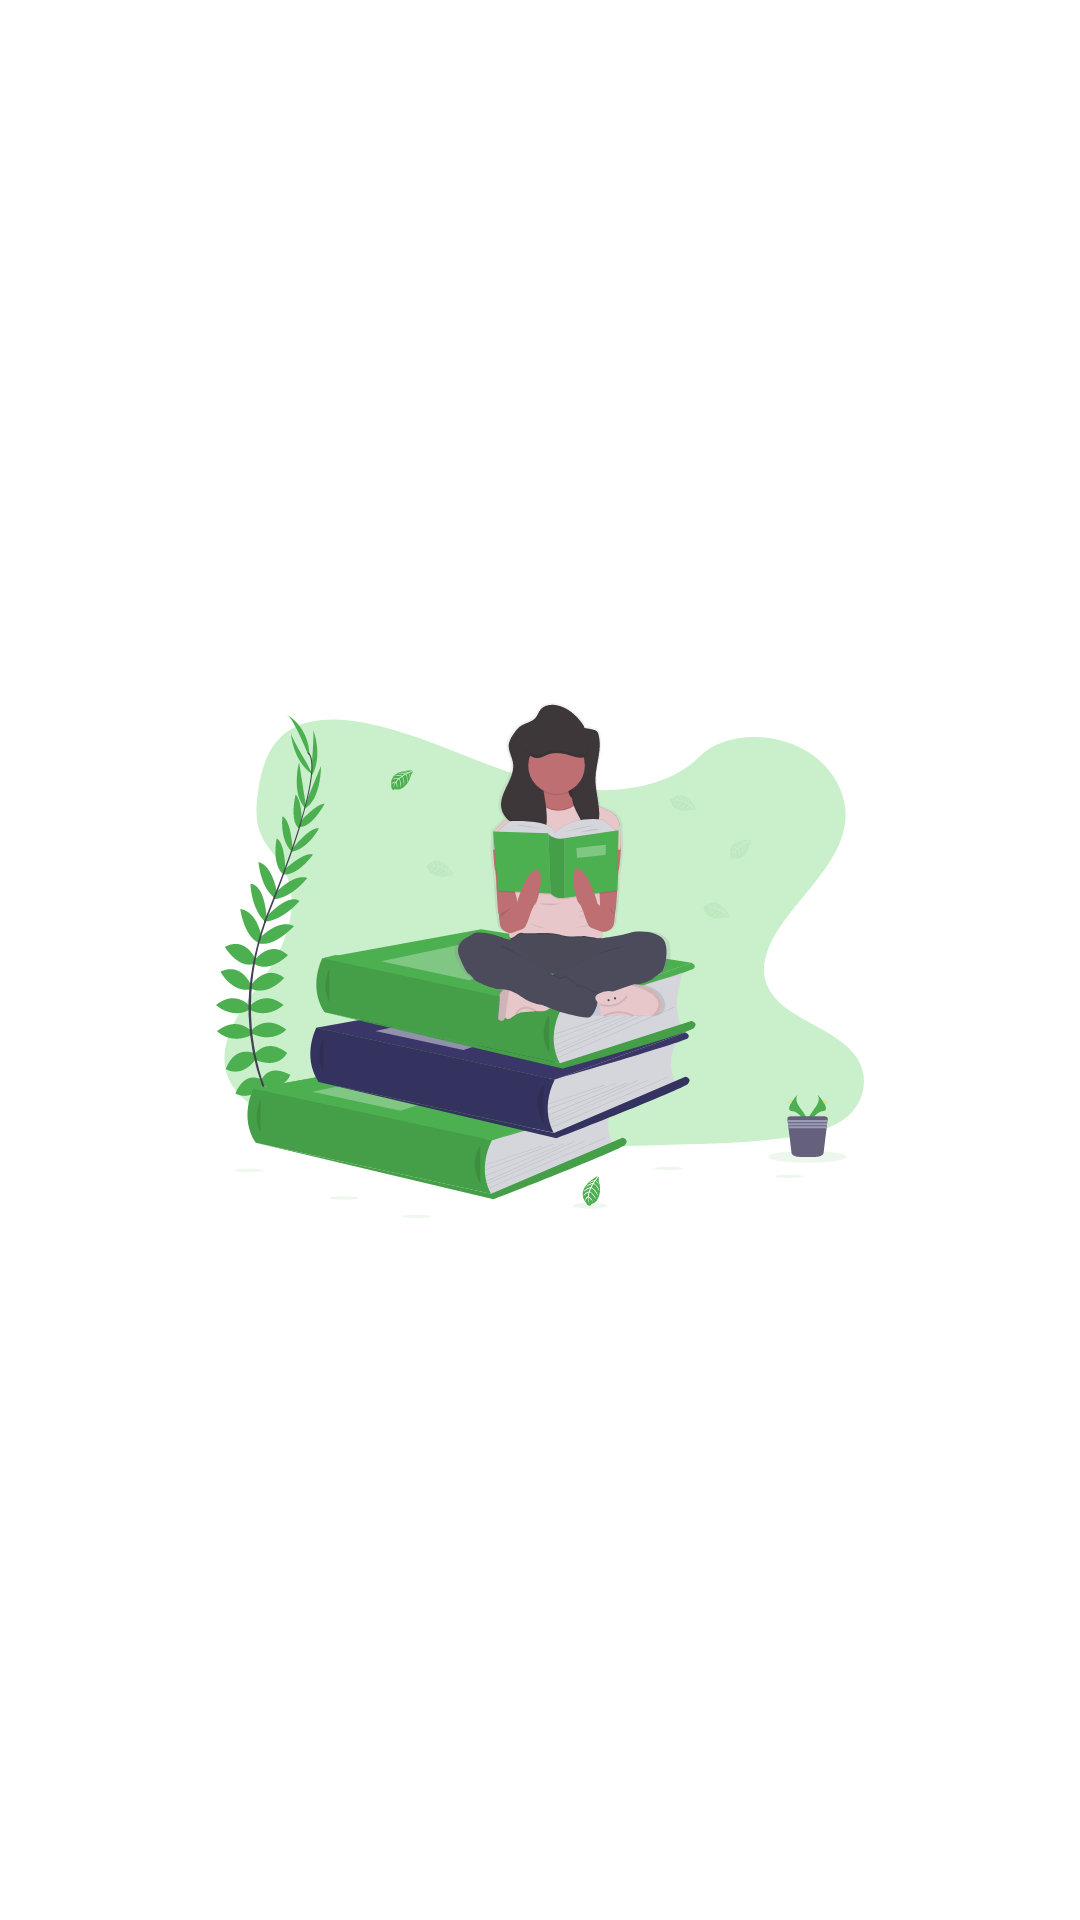

The Android layout XML behind this screen, and the referenced resources:
<!-- AndroidManifest.xml: application theme Theme.BookLibrary.Base -->
<!-- res/layout/activity_splash.xml -->
<?xml version="1.0" encoding="utf-8"?>
<androidx.constraintlayout.widget.ConstraintLayout xmlns:android="http://schemas.android.com/apk/res/android"
    xmlns:app="http://schemas.android.com/apk/res-auto"
    xmlns:tools="http://schemas.android.com/tools"
    android:layout_width="match_parent"
    android:layout_height="match_parent"
    android:background="@color/splash_bg"
    tools:context=".activities.SplashActivity">

    <ImageView
        android:id="@+id/splash_logo"
        android:layout_width="0dp"
        android:layout_height="wrap_content"
        android:alpha="1"
        android:scaleX="1"
        android:scaleY="1"
        app:layout_constraintBottom_toBottomOf="parent"
        app:layout_constraintEnd_toEndOf="parent"
        app:layout_constraintHorizontal_bias="0.5"
        app:layout_constraintStart_toStartOf="parent"
        app:layout_constraintTop_toTopOf="parent"
        app:layout_constraintWidth_percent="0.6"
        app:srcCompat="@drawable/app_background" />
</androidx.constraintlayout.widget.ConstraintLayout>
<!-- resources referenced by this layout -->
<resources>
  <color name="splash_bg">#FFFFFF</color>
  <!-- drawable app_background: vector/xml drawable (drawable, 49564 chars, omitted) -->
  <style name="Theme.BookLibrary.Base" parent="Theme.BookLibrary" />
  <style name="Theme.BookLibrary" parent="Theme.MaterialComponents.Light">
          
          <item name="colorPrimary">@color/green_500</item>
          <item name="colorPrimaryVariant">@color/green_700</item>
          <item name="colorOnPrimary">@color/white</item>
          
          <item name="colorSecondary">@color/green_A200</item>
          <item name="colorSecondaryVariant">@color/green_V700</item>
          <item name="colorOnSecondary">@color/black</item>
          
          <item name="android:statusBarColor" tools:targetApi="l">?attr/colorPrimaryVariant</item>
          
          <item name="android:windowContentTransitions">true</item>
      </style>
  <color name="green_500">#4CAF50</color>
  <color name="green_700">#388E3C</color>
  <color name="white">#FFFFFFFF</color>
  <color name="green_A200">#69F0AE</color>
  <color name="green_V700">#2BBD7E</color>
  <color name="black">#FF000000</color>
</resources>
